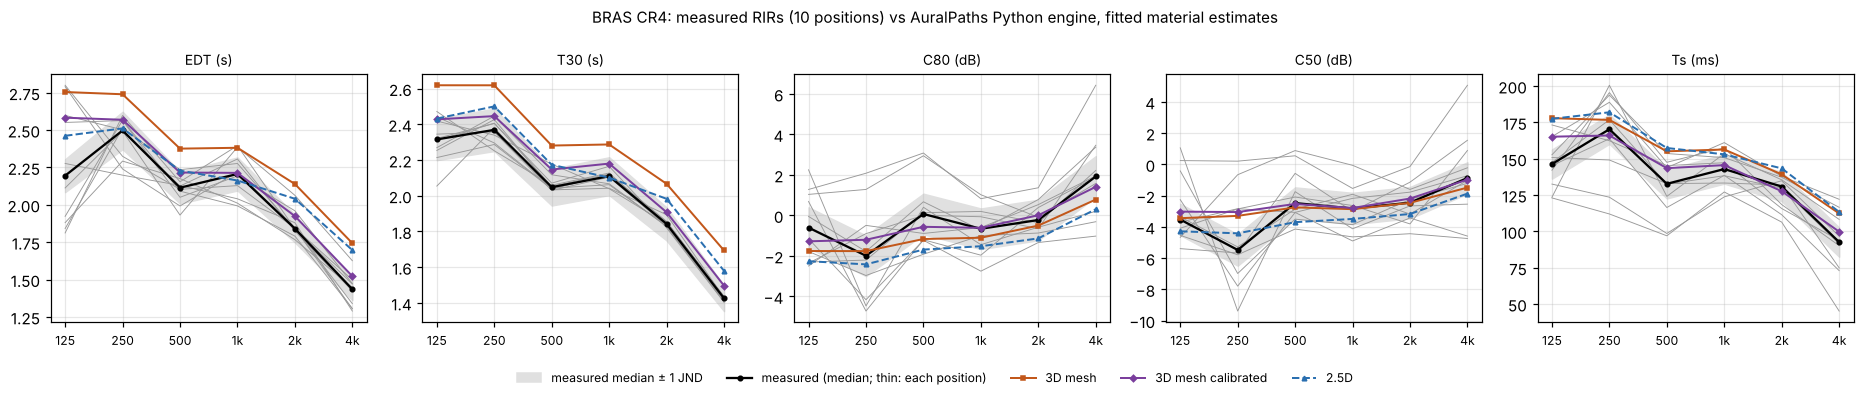

Data behind this chart, as committed beside it:
hall, coeffs, pair, criterion, band_hz, model, measured, simulated, diff_jnd
CR4, fitted, LS1-MP1, EDT, 125, 3D mesh, 2.277, 2.574, 2.61
CR4, fitted, LS1-MP1, EDT, 250, 3D mesh, 2.198, 2.577, 3.45
CR4, fitted, LS1-MP1, EDT, 500, 3D mesh, 2.13, 2.297, 1.57
CR4, fitted, LS1-MP1, EDT, 1000, 3D mesh, 2.04, 2.264, 2.2
CR4, fitted, LS1-MP1, EDT, 2000, 3D mesh, 1.88, 2.048, 1.79
CR4, fitted, LS1-MP1, EDT, 4000, 3D mesh, 1.289, 1.697, 6.33
CR4, fitted, LS1-MP2, EDT, 125, 3D mesh, 2.598, 2.762, 1.26
CR4, fitted, LS1-MP2, EDT, 250, 3D mesh, 2.502, 2.752, 2.0
CR4, fitted, LS1-MP2, EDT, 500, 3D mesh, 2.125, 2.52, 3.72
CR4, fitted, LS1-MP2, EDT, 1000, 3D mesh, 2.307, 2.512, 1.78
CR4, fitted, LS1-MP2, EDT, 2000, 3D mesh, 1.824, 2.318, 5.42
CR4, fitted, LS1-MP2, EDT, 4000, 3D mesh, 1.424, 1.984, 7.86
CR4, fitted, LS1-MP3, EDT, 125, 3D mesh, 2.791, 2.623, -1.21
CR4, fitted, LS1-MP3, EDT, 250, 3D mesh, 2.24, 2.613, 3.33
CR4, fitted, LS1-MP3, EDT, 500, 3D mesh, 1.992, 2.225, 2.34
CR4, fitted, LS1-MP3, EDT, 1000, 3D mesh, 2.219, 2.245, 0.23
CR4, fitted, LS1-MP3, EDT, 2000, 3D mesh, 1.842, 1.952, 1.19
CR4, fitted, LS1-MP3, EDT, 4000, 3D mesh, 1.304, 1.434, 2.0
CR4, fitted, LS1-MP4, EDT, 125, 3D mesh, 1.923, 2.555, 6.58
CR4, fitted, LS1-MP4, EDT, 250, 3D mesh, 2.566, 2.555, -0.08
CR4, fitted, LS1-MP4, EDT, 500, 3D mesh, 2.091, 2.224, 1.27
CR4, fitted, LS1-MP4, EDT, 1000, 3D mesh, 1.993, 2.291, 3.0
CR4, fitted, LS1-MP4, EDT, 2000, 3D mesh, 1.79, 2.036, 2.74
CR4, fitted, LS1-MP4, EDT, 4000, 3D mesh, 1.306, 1.755, 6.87
CR4, fitted, LS1-MP5, EDT, 125, 3D mesh, 1.881, 2.777, 9.53
CR4, fitted, LS1-MP5, EDT, 250, 3D mesh, 2.293, 2.763, 4.11
CR4, fitted, LS1-MP5, EDT, 500, 3D mesh, 2.175, 2.396, 2.03
CR4, fitted, LS1-MP5, EDT, 1000, 3D mesh, 2.011, 2.511, 4.98
CR4, fitted, LS1-MP5, EDT, 2000, 3D mesh, 1.767, 2.158, 4.43
CR4, fitted, LS1-MP5, EDT, 4000, 3D mesh, 1.445, 1.623, 2.47
CR4, fitted, LS2-MP1, EDT, 125, 3D mesh, 2.551, 2.748, 1.54
CR4, fitted, LS2-MP1, EDT, 250, 3D mesh, 2.564, 2.727, 1.27
CR4, fitted, LS2-MP1, EDT, 500, 3D mesh, 2.05, 2.384, 3.25
CR4, fitted, LS2-MP1, EDT, 1000, 3D mesh, 2.193, 2.368, 1.59
CR4, fitted, LS2-MP1, EDT, 2000, 3D mesh, 1.96, 2.216, 2.61
CR4, fitted, LS2-MP1, EDT, 4000, 3D mesh, 1.472, 1.817, 4.68
CR4, fitted, LS2-MP2, EDT, 125, 3D mesh, 2.113, 2.83, 6.79
CR4, fitted, LS2-MP2, EDT, 250, 3D mesh, 2.493, 2.841, 2.8
CR4, fitted, LS2-MP2, EDT, 500, 3D mesh, 1.931, 2.368, 4.52
CR4, fitted, LS2-MP2, EDT, 1000, 3D mesh, 2.386, 2.378, -0.06
CR4, fitted, LS2-MP2, EDT, 2000, 3D mesh, 2.063, 2.12, 0.55
CR4, fitted, LS2-MP2, EDT, 4000, 3D mesh, 1.626, 1.731, 1.3
CR4, fitted, LS2-MP3, EDT, 125, 3D mesh, 1.812, 2.827, 11.21
CR4, fitted, LS2-MP3, EDT, 250, 3D mesh, 2.598, 2.85, 1.94
CR4, fitted, LS2-MP3, EDT, 500, 3D mesh, 2.154, 2.559, 3.76
CR4, fitted, LS2-MP3, EDT, 1000, 3D mesh, 2.396, 2.569, 1.45
CR4, fitted, LS2-MP3, EDT, 2000, 3D mesh, 1.839, 2.286, 4.86
CR4, fitted, LS2-MP3, EDT, 4000, 3D mesh, 1.339, 1.849, 7.62
CR4, fitted, LS2-MP4, EDT, 125, 3D mesh, 2.8, 2.876, 0.54
CR4, fitted, LS2-MP4, EDT, 250, 3D mesh, 2.324, 2.903, 4.98
CR4, fitted, LS2-MP4, EDT, 500, 3D mesh, 2.103, 2.583, 4.56
CR4, fitted, LS2-MP4, EDT, 1000, 3D mesh, 2.128, 2.582, 4.26
CR4, fitted, LS2-MP4, EDT, 2000, 3D mesh, 1.843, 2.297, 4.93
CR4, fitted, LS2-MP4, EDT, 4000, 3D mesh, 1.499, 1.873, 4.99
CR4, fitted, LS2-MP5, EDT, 125, 3D mesh, 1.841, 2.725, 9.6
CR4, fitted, LS2-MP5, EDT, 250, 3D mesh, 2.512, 2.708, 1.56
CR4, fitted, LS2-MP5, EDT, 500, 3D mesh, 2.235, 2.365, 1.16
CR4, fitted, LS2-MP5, EDT, 1000, 3D mesh, 2.276, 2.385, 0.95
CR4, fitted, LS2-MP5, EDT, 2000, 3D mesh, 1.84, 2.076, 2.57
CR4, fitted, LS2-MP5, EDT, 4000, 3D mesh, 1.471, 1.598, 1.73
... 919 more rows
